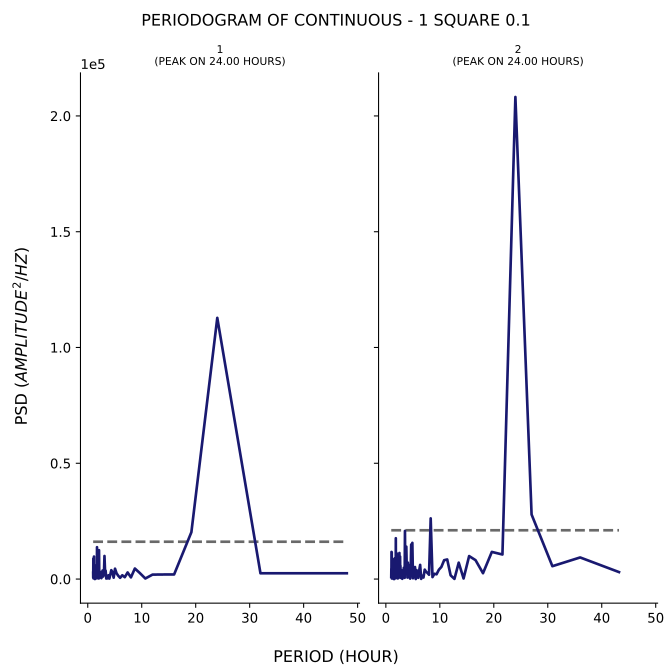

The data file committed next to this chart (first rows):
test, period, psd
1, 48.0, 2500
1, 32.0, 2485
1, 24.0, 112788
1, 19.2, 20234
1, 16.0, 1990
1, 13.71, 1963
1, 12.0, 1918
1, 10.67, 243.2
1, 9.6, 2705
1, 8.727, 4548
1, 8.0, 722.1
1, 7.385, 2853
1, 6.857, 804.6
1, 6.4, 1637
1, 6.0, 534.4
1, 5.647, 1432
1, 5.333, 2496
1, 5.053, 4477
1, 4.8, 594.1
1, 4.571, 2964
1, 4.364, 3841
1, 4.174, 1889
1, 4.0, 209.7
1, 3.84, 1647
1, 3.692, 273.5
1, 3.556, 935.5
1, 3.429, 218.4
1, 3.31, 3628
1, 3.2, 3636
1, 3.097, 9954
1, 3.0, 2257
1, 2.909, 1484
1, 2.824, 1079
1, 2.743, 3684
1, 2.667, 2929
1, 2.595, 3024
1, 2.526, 383.4
1, 2.462, 566.2
1, 2.4, 2546
1, 2.341, 871.6
1, 2.286, 660.4
1, 2.233, 1414
1, 2.182, 3376
1, 2.133, 1541
1, 2.087, 12471
1, 2.043, 239.8
1, 2.0, 2201
1, 1.959, 3151
1, 1.92, 5009
1, 1.882, 5112
1, 1.846, 476.4
1, 1.811, 499
1, 1.778, 374.2
1, 1.745, 2369
1, 1.714, 13756
1, 1.684, 362.4
1, 1.655, 5938
1, 1.627, 1153
1, 1.6, 3504
1, 1.574, 475.4
... 247 more rows
